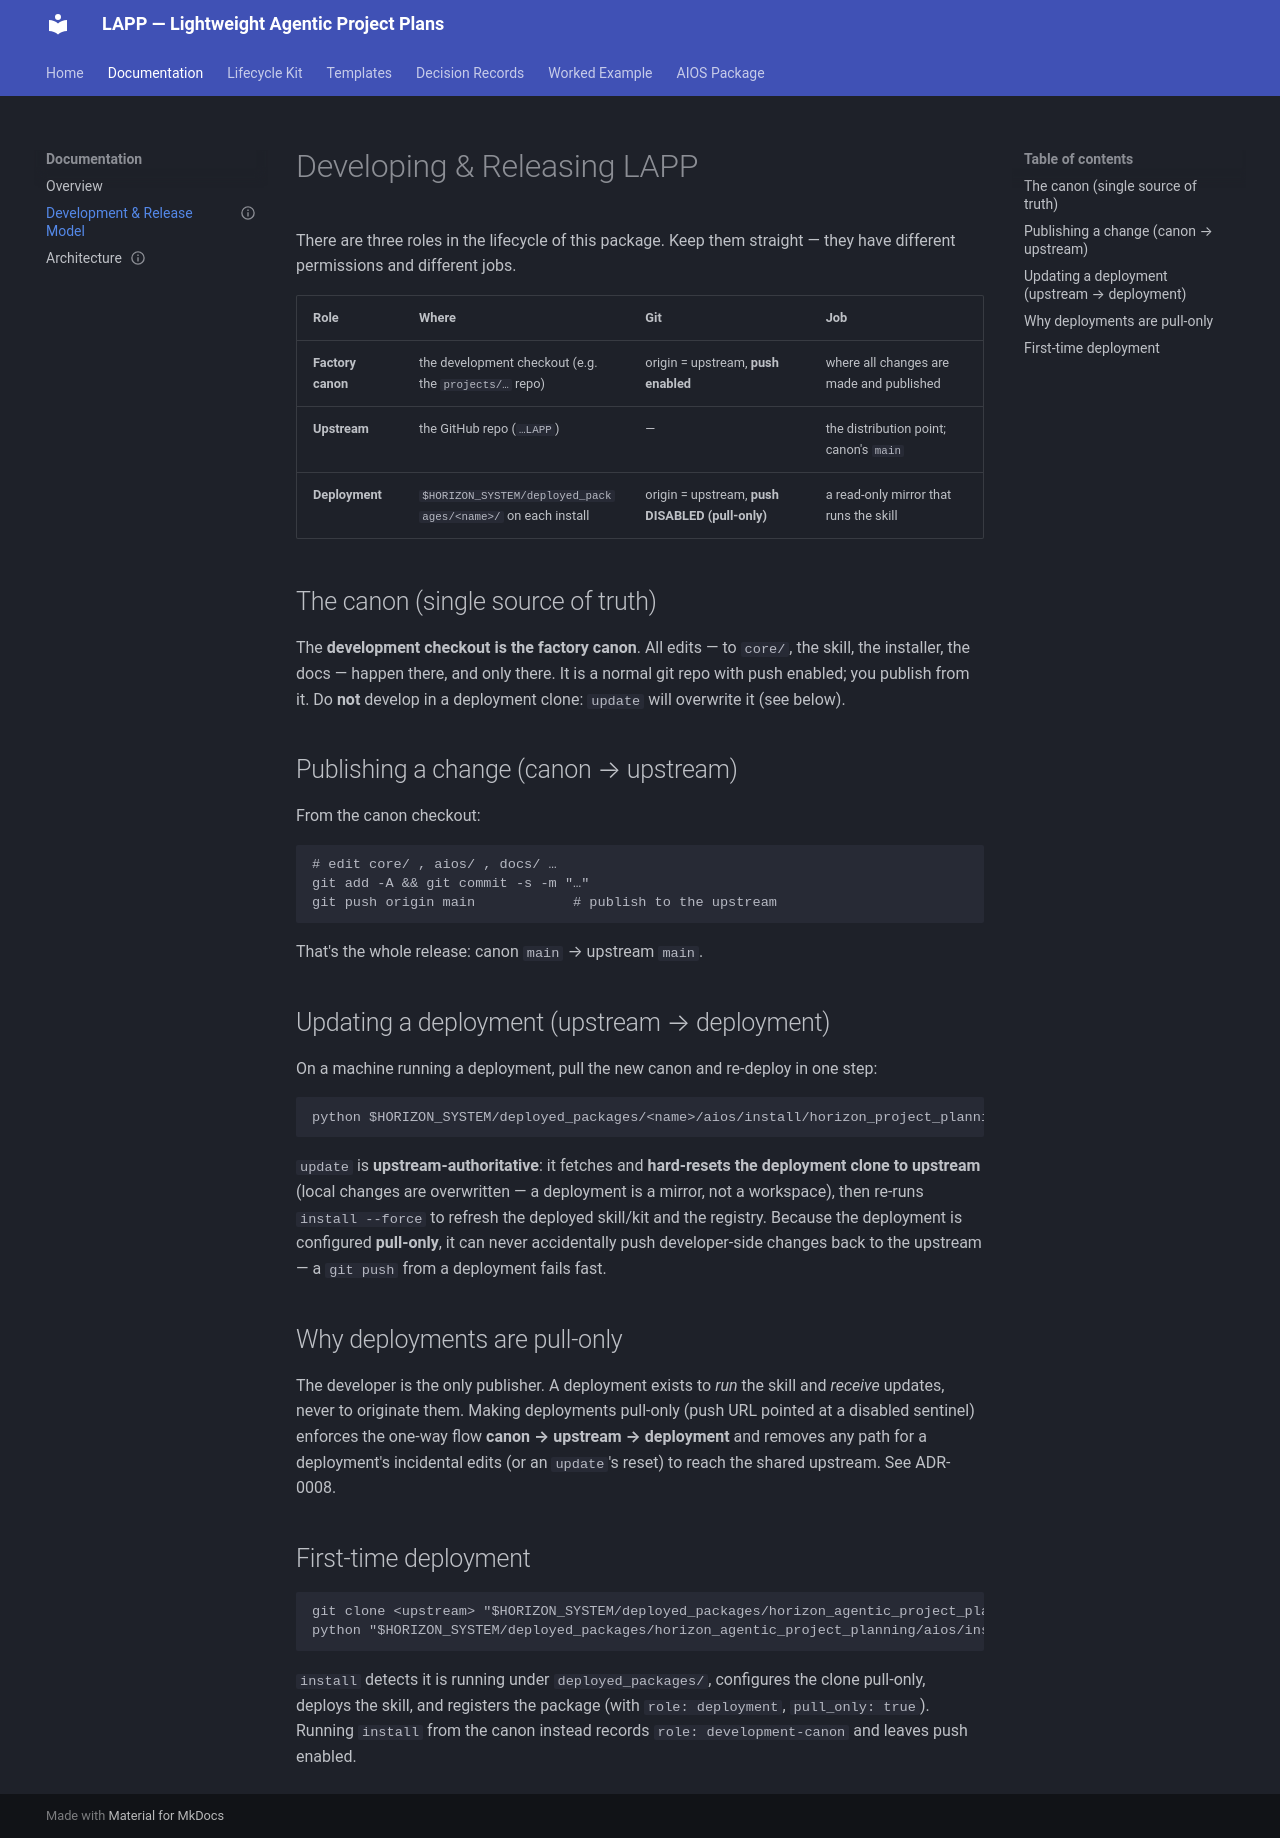

repository: HorizonBrute/HorizonBrute-Horizon_Lightweight_Agentic_Project_Plans_LAPP · page: docs/development/index.html · generator: mkdocs

---
type: How-To
title: "Developing & Releasing LAPP"
description: The factory-canon → upstream → deployment model — where development happens, how it publishes, and how deployments track it as pull-only mirrors.
tags: [development, release, deployment, aios]
timestamp: 2026-07-19
status: draft
---

# Developing & Releasing LAPP

There are three roles in the lifecycle of this package. Keep them straight — they have different
permissions and different jobs.

| Role | Where | Git | Job |
|---|---|---|---|
| **Factory canon** | the development checkout (e.g. the `projects/…` repo) | origin = upstream, **push enabled** | where all changes are made and published |
| **Upstream** | the GitHub repo (`…LAPP`) | — | the distribution point; canon's `main` |
| **Deployment** | `$HORIZON_SYSTEM/deployed_packages/<name>/` on each install | origin = upstream, **push DISABLED (pull-only)** | a read-only mirror that runs the skill |

## The canon (single source of truth)

The **development checkout is the factory canon**. All edits — to `core/`, the skill, the installer,
the docs — happen there, and only there. It is a normal git repo with push enabled; you publish from it.
Do **not** develop in a deployment clone: `update` will overwrite it (see below).

## Publishing a change (canon → upstream)

From the canon checkout:

```bash
# edit core/ , aios/ , docs/ …
git add -A && git commit -s -m "…"
git push origin main            # publish to the upstream
```

That's the whole release: canon `main` → upstream `main`.

## Updating a deployment (upstream → deployment)

On a machine running a deployment, pull the new canon and re-deploy in one step:

```bash
python $HORIZON_SYSTEM/deployed_packages/<name>/aios/install/horizon_project_planning_package.py update
```

`update` is **upstream-authoritative**: it fetches and **hard-resets the deployment clone to upstream**
(local changes are overwritten — a deployment is a mirror, not a workspace), then re-runs
`install --force` to refresh the deployed skill/kit and the registry. Because the deployment is
configured **pull-only**, it can never accidentally push developer-side changes back to the upstream —
a `git push` from a deployment fails fast.

## Why deployments are pull-only

The developer is the only publisher. A deployment exists to *run* the skill and *receive* updates, never
to originate them. Making deployments pull-only (push URL pointed at a disabled sentinel) enforces the
one-way flow **canon → upstream → deployment** and removes any path for a deployment's incidental edits
(or an `update`'s reset) to reach the shared upstream. See ADR-0008.

## First-time deployment

```bash
git clone <upstream> "$HORIZON_SYSTEM/deployed_packages/horizon_agentic_project_planning"
python "$HORIZON_SYSTEM/deployed_packages/horizon_agentic_project_planning/aios/install/horizon_project_planning_package.py" install
```

`install` detects it is running under `deployed_packages/`, configures the clone pull-only, deploys the
skill, and registers the package (with `role: deployment`, `pull_only: true`). Running `install` from the
canon instead records `role: development-canon` and leaves push enabled.
